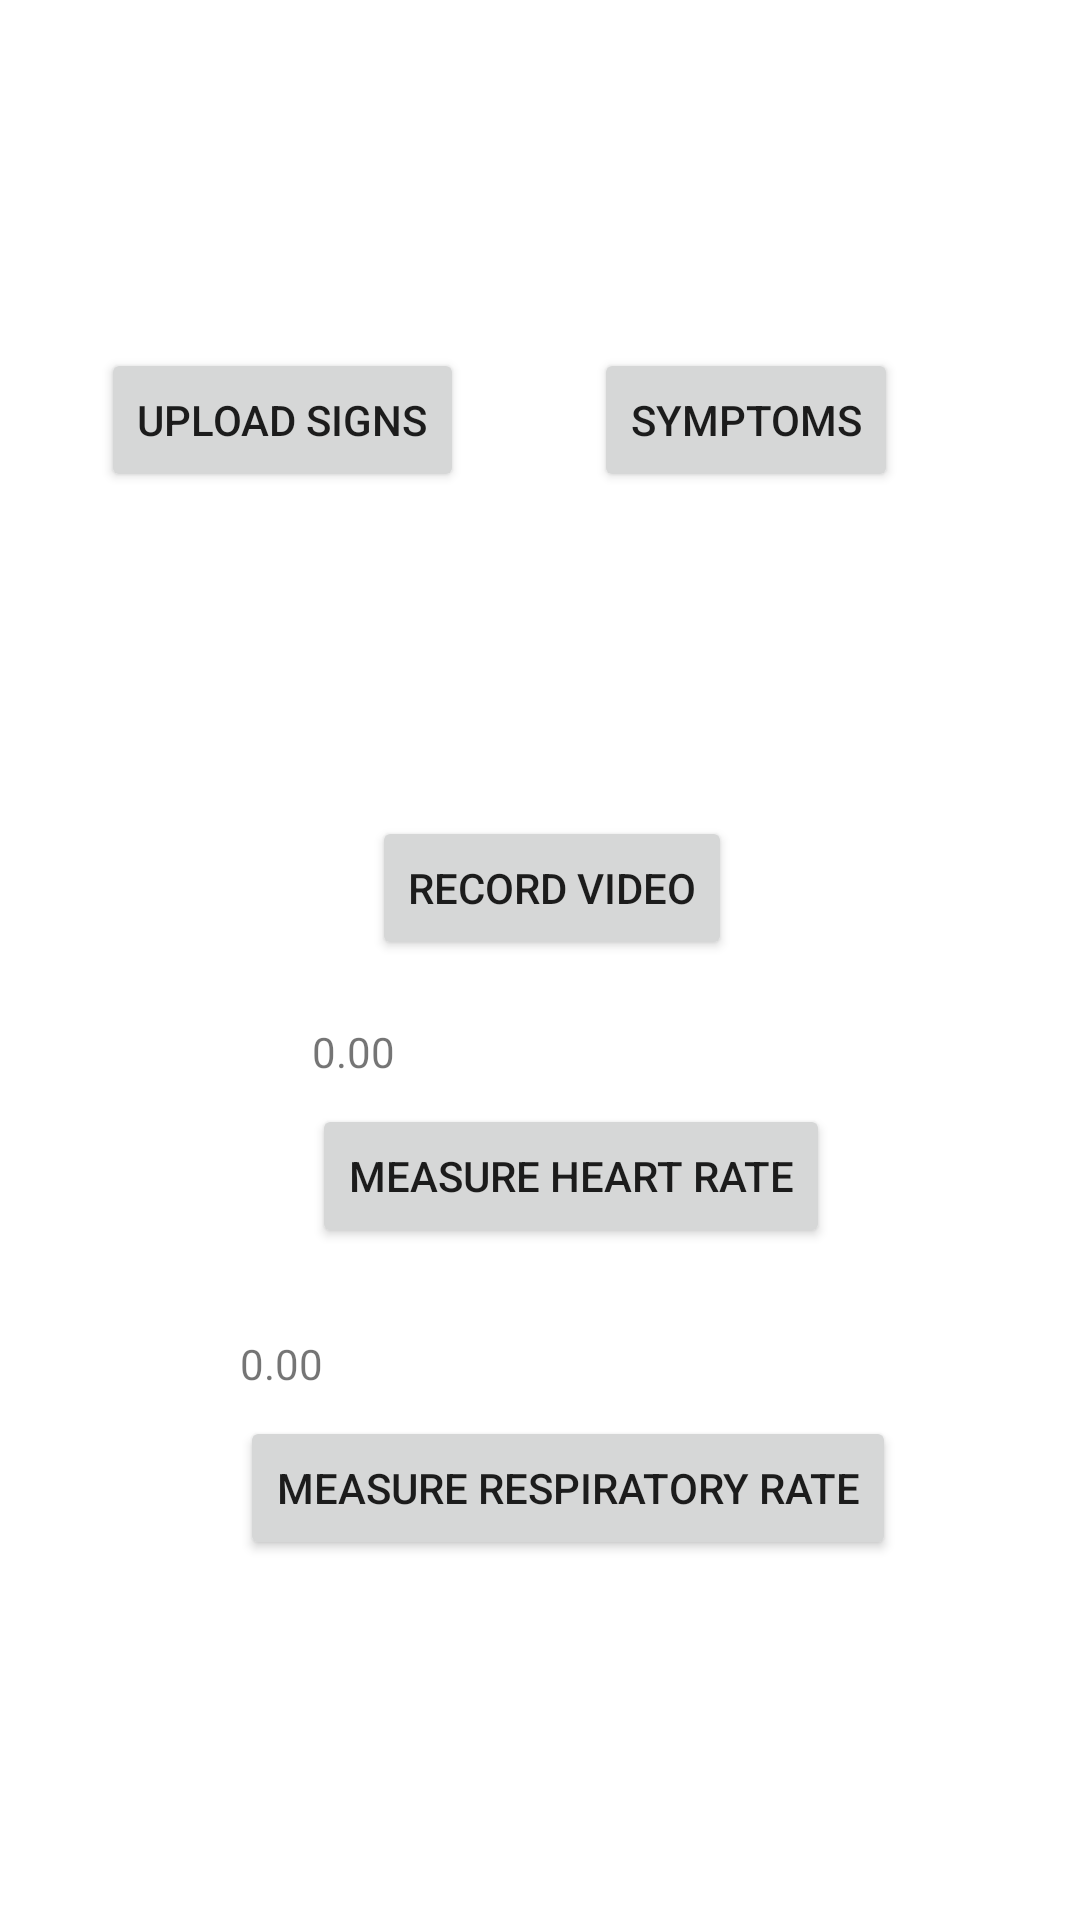

Produce the Android XML layout that renders to this screen, including the resource entries it uses.
<!-- AndroidManifest.xml: application theme Theme.LocationAndSymptomMonitoringApp -->
<!-- res/layout/activity_notification_view.xml -->
<?xml version="1.0" encoding="utf-8"?>
<androidx.constraintlayout.widget.ConstraintLayout xmlns:android="http://schemas.android.com/apk/res/android"
    xmlns:app="http://schemas.android.com/apk/res-auto"
    xmlns:tools="http://schemas.android.com/tools"
    android:layout_width="match_parent"
    android:layout_height="match_parent"
    tools:context=".NotificationView">

    

   

    <Button
        android:id="@+id/record_button"
        android:layout_width="wrap_content"
        android:layout_height="wrap_content"
        android:layout_marginStart="124dp"
        android:layout_marginTop="108dp"
        android:text="@string/record_button"
        app:layout_constraintStart_toStartOf="parent"
        app:layout_constraintTop_toBottomOf="@+id/upload_signs_button" />

    <Button
        android:id="@+id/upload_symptoms_button"
        android:layout_width="wrap_content"
        android:layout_height="wrap_content"
        android:text="@string/upload_symptoms_button"
        app:layout_constraintBottom_toBottomOf="parent"
        app:layout_constraintEnd_toEndOf="parent"
        app:layout_constraintHorizontal_bias="0.417"
        app:layout_constraintStart_toEndOf="@+id/upload_signs_button"
        app:layout_constraintTop_toTopOf="parent"
        app:layout_constraintVertical_bias="0.196" />

    <Button
        android:id="@+id/measure_breathing"
        android:layout_width="wrap_content"
        android:layout_height="wrap_content"
        android:layout_marginStart="80dp"
        android:layout_marginTop="56dp"
        android:text="@string/measure_breathing"
        app:layout_constraintStart_toStartOf="parent"
        app:layout_constraintTop_toBottomOf="@+id/measure_heart_rate_button" />

    <Button
        android:id="@+id/upload_signs_button"
        android:layout_width="wrap_content"
        android:layout_height="wrap_content"
        android:text="@string/upload_signs"
        app:layout_constraintBottom_toBottomOf="parent"
        app:layout_constraintEnd_toEndOf="parent"
        app:layout_constraintHorizontal_bias="0.141"
        app:layout_constraintStart_toStartOf="parent"
        app:layout_constraintTop_toTopOf="parent"
        app:layout_constraintVertical_bias="0.196" />

    <Button
        android:id="@+id/measure_heart_rate_button"
        android:layout_width="wrap_content"
        android:layout_height="wrap_content"
        android:layout_marginStart="104dp"
        android:layout_marginTop="48dp"
        android:text="@string/measure_pulse"
        app:layout_constraintStart_toStartOf="parent"
        app:layout_constraintTop_toBottomOf="@+id/record_button" />

    <TextView
        android:id="@+id/heart_rate"
        android:layout_width="wrap_content"
        android:layout_height="wrap_content"
        android:layout_marginBottom="8dp"
        android:text="0.00"
        app:layout_constraintBottom_toTopOf="@+id/measure_heart_rate_button"
        app:layout_constraintEnd_toEndOf="@+id/measure_heart_rate_button"
        app:layout_constraintHorizontal_bias="0.0"
        app:layout_constraintStart_toStartOf="@+id/measure_heart_rate_button" />

    <TextView
        android:id="@+id/breathing_rate"
        android:layout_width="wrap_content"
        android:layout_height="wrap_content"
        android:layout_marginBottom="8dp"
        android:text="0.00"
        app:layout_constraintBottom_toTopOf="@+id/measure_breathing"
        app:layout_constraintEnd_toEndOf="@+id/measure_breathing"
        app:layout_constraintHorizontal_bias="0.0"
        app:layout_constraintStart_toStartOf="@+id/measure_breathing" />


</androidx.constraintlayout.widget.ConstraintLayout>
<!-- resources referenced by this layout -->
<resources>
  <string name="measure_breathing">MEASURE RESPIRATORY RATE</string>
  <string name="measure_pulse">MEASURE HEART RATE</string>
  <string name="record_button">RECORD VIDEO</string>
  <string name="upload_signs">UPLOAD SIGNS</string>
  <string name="upload_symptoms_button">SYMPTOMS</string>
  <style name="Theme.LocationAndSymptomMonitoringApp" parent="Theme.MaterialComponents.DayNight.DarkActionBar">
          
          <item name="colorPrimary">@color/purple_500</item>
          <item name="colorPrimaryVariant">@color/purple_700</item>
          <item name="colorOnPrimary">@color/white</item>
          
          <item name="colorSecondary">@color/teal_200</item>
          <item name="colorSecondaryVariant">@color/teal_700</item>
          <item name="colorOnSecondary">@color/black</item>
          
          <item name="android:statusBarColor" tools:targetApi="l">?attr/colorPrimaryVariant</item>
          
      </style>
  <!-- not gathered from this repository: default colours our renderer supplied (Android Studio template values) -->
  <color name="purple_500">#FF6200EE</color>
  <color name="purple_700">#FF3700B3</color>
  <color name="teal_200">#FF03DAC5</color>
  <color name="teal_700">#FF018786</color>
  <color name="black">#FF000000</color>
  <color name="white">#FFFFFFFF</color>
</resources>
